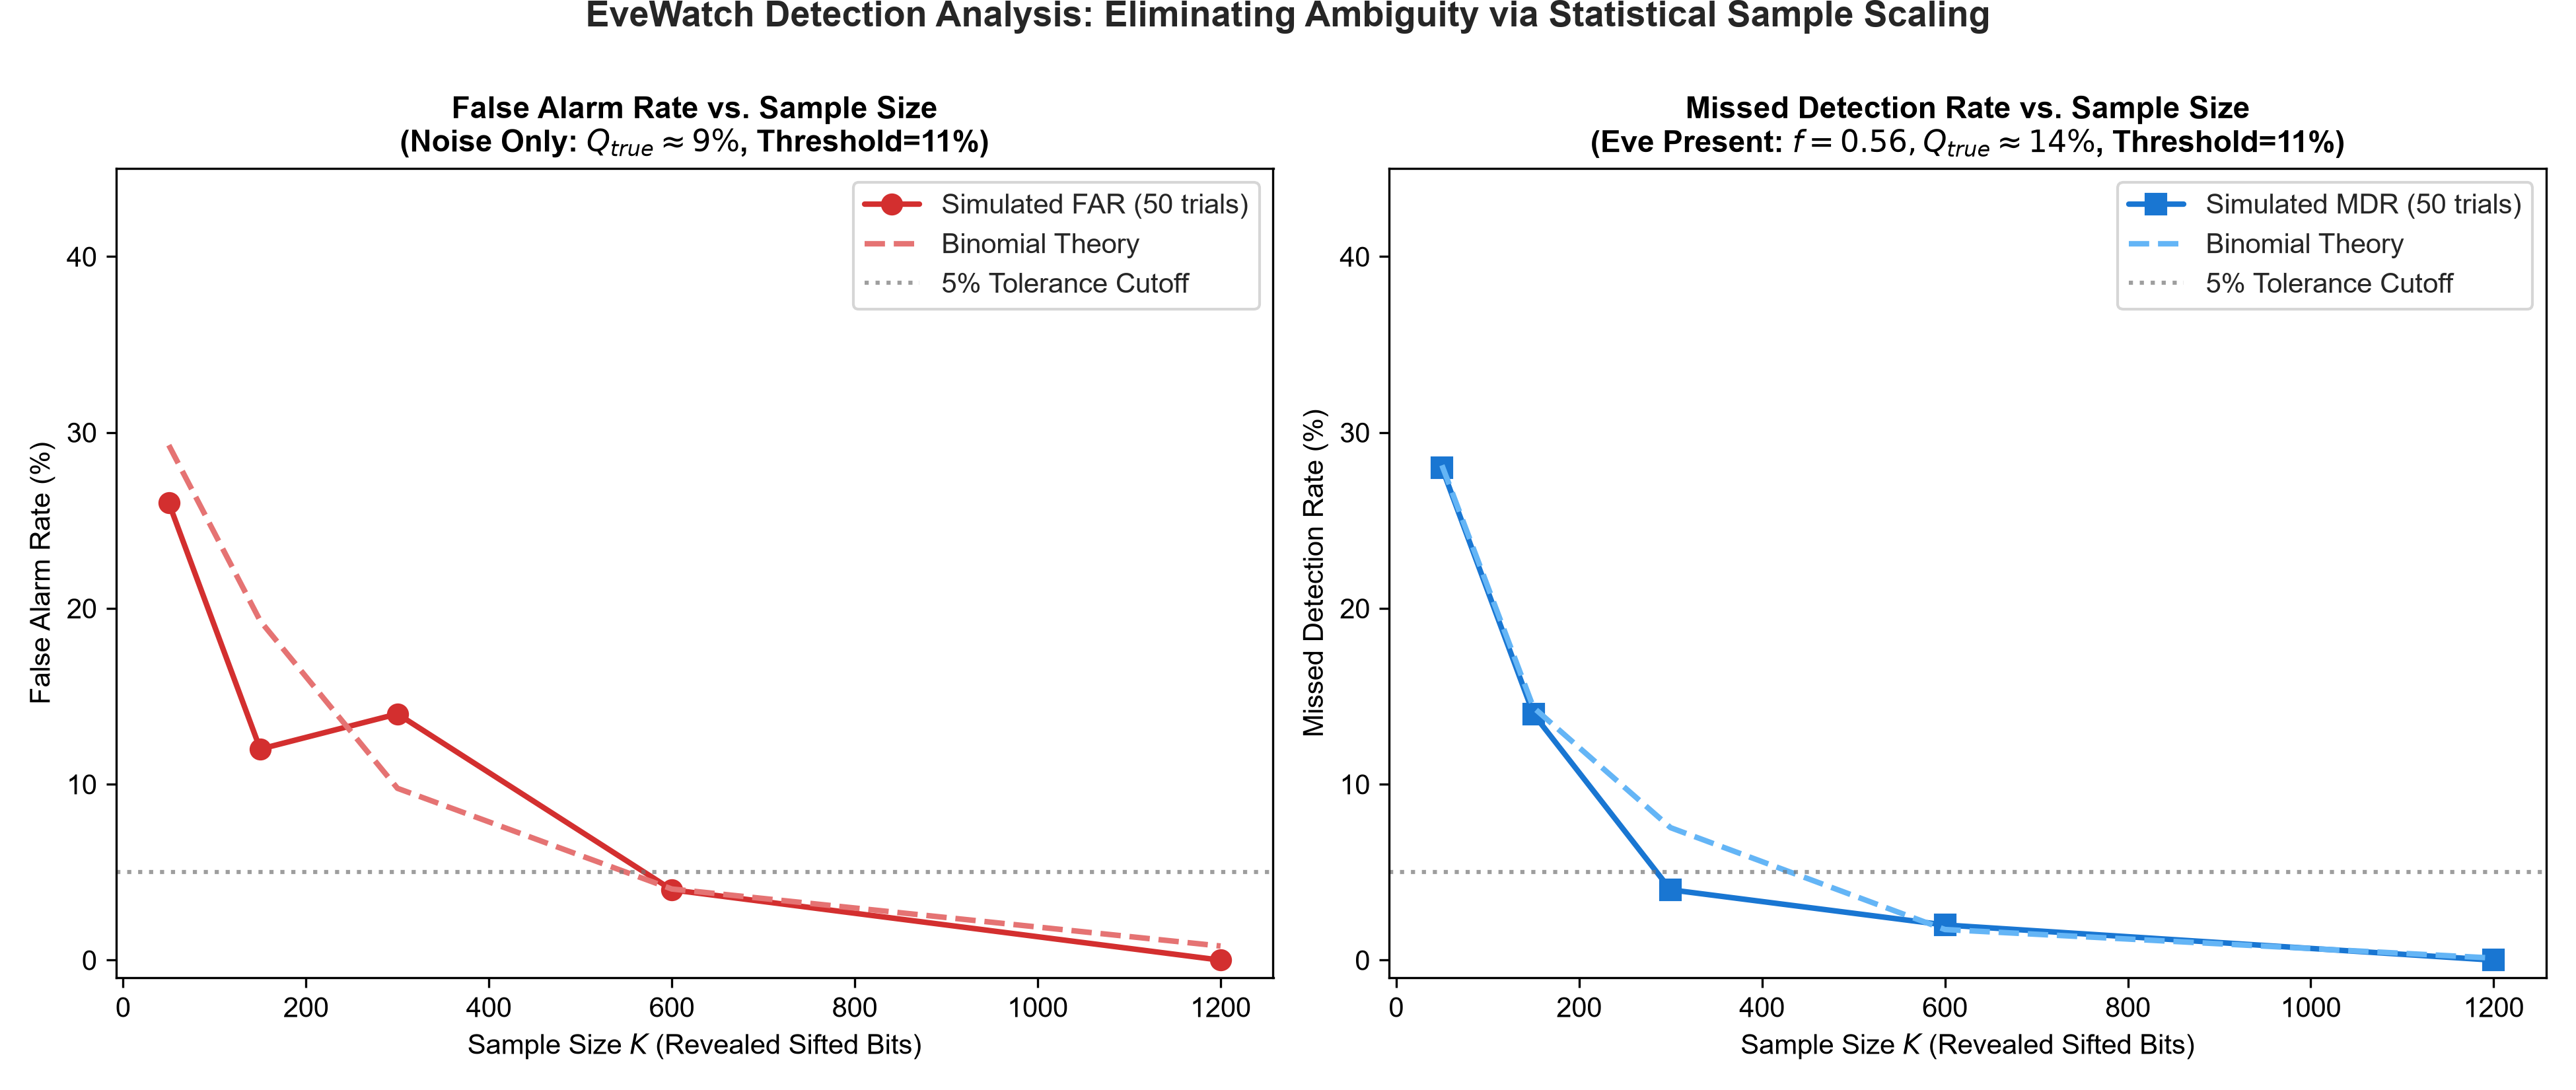

The data file committed next to this chart (first rows):
sample_size, false_alarm_sim, false_alarm_theo, missed_detection_sim, missed_detection_theo, qber_noise_mean, qber_noise_std, qber_eve_mean, qber_eve_std
50, 0.26, 0.2928, 0.28, 0.2814, 0.086, 0.04104, 0.1448, 0.05239
150, 0.12, 0.1929, 0.14, 0.1437, 0.0852, 0.02168, 0.1388, 0.02472
300, 0.14, 0.09771, 0.04, 0.07533, 0.092, 0.01892, 0.1387, 0.0193
600, 0.04, 0.04046, 0.02, 0.01742, 0.09077, 0.01069, 0.1399, 0.01276
1200, 0.0, 0.008027, 0.0, 0.001186, 0.08905, 0.009621, 0.1422, 0.01134
